Run: headless pygame with SDL's dummy video driver; simulated clock (each Clock.tick advances the game by its frame time, no real sleeping); random seed 0; keys injected as events and as key.get_pressed() state; no mouse input.
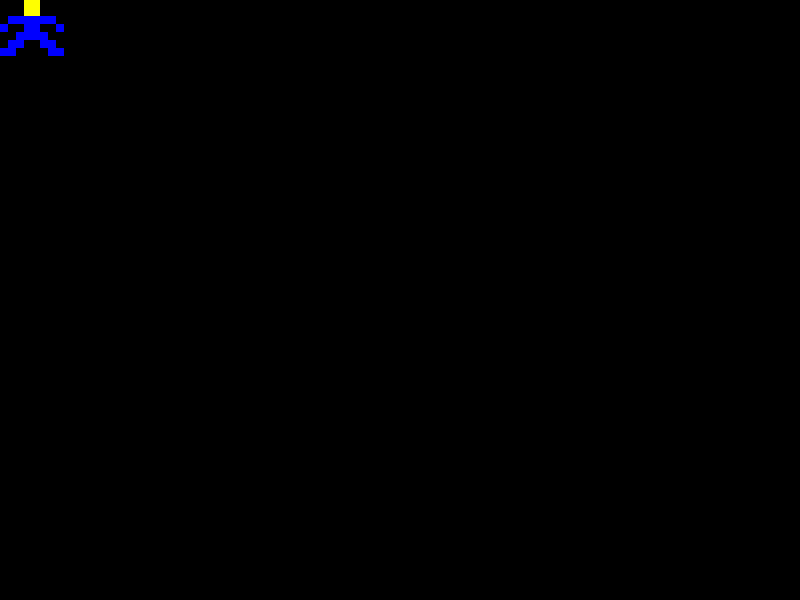
Frame 1 of 4 · flips 1–60 · no input
Frame 2 of 4 · flips 61–180 · tapped SPACE, RETURN · held RIGHT (→), D · screen unchanged from frame 1, image omitted
Frame 3 of 4 · flips 181–300 · held DOWN (↓), S · screen unchanged from frame 2, image omitted
Frame 4 of 4 · flips 301–420 · held LEFT (←), A, UP (↑), W · screen unchanged from frame 3, image omitted

The pygame program that drew these frames:

#RT Lesson

import pygame, sys

def RT_draw(screen, pixel, x0, y0, scale):
    color = ( pygame.color.THECOLORS['black'],
              pygame.color.THECOLORS['gray32'],
              pygame.color.THECOLORS['gray64'],
              pygame.color.THECOLORS['white'],
              pygame.color.THECOLORS['red'],
              pygame.color.THECOLORS['green'],
              pygame.color.THECOLORS['blue'],
              pygame.color.THECOLORS['orange'],
              pygame.color.THECOLORS['brown'],
              pygame.color.THECOLORS['purple'],
              pygame.color.THECOLORS['yellow'],
              pygame.color.THECOLORS['cyan'],
              pygame.color.THECOLORS['chocolate'],
              pygame.color.THECOLORS['coral'],
              pygame.color.THECOLORS['darkgreen'])
    for y in range(len(pixel)):
        line = pixel[y]
        for x in range(len(line)):
            if 'A' <= line[x] <= 'F':
                c = color[ord(line[x]) - 55]
            elif '0' <= line[x] <= '9':
                c = color[eval(line[x])]
            else:
                continue
            pygame.draw.rect(screen, c,\
                (int(x * scale + x0), int(y * scale + y0), scale, scale), 0)
#----- pygame init
pygame.init()
SCREEN_W, SCREEN_H = 800, 600
screen = pygame.display.set_mode((SCREEN_W, SCREEN_H))
clock = pygame.time.Clock()
#---- date init ----
scale = 8
pixel = []
pixel.append('000AA000')
pixel.append('000AA000')
pixel.append('06666660')
pixel.append('60066006')
pixel.append('00666600')
pixel.append('06600660')
pixel.append('66000066')
while True:
    for event in pygame.event.get():
        if event.type == pygame.QUIT:
            pygame.quit()
            sys.exit()
    screen.fill( (0, 0, 0) )
    RT_draw(screen, pixel, 0, 0, scale)
    pygame.display.update()
    clock.tick(100)


            
        
              
              
